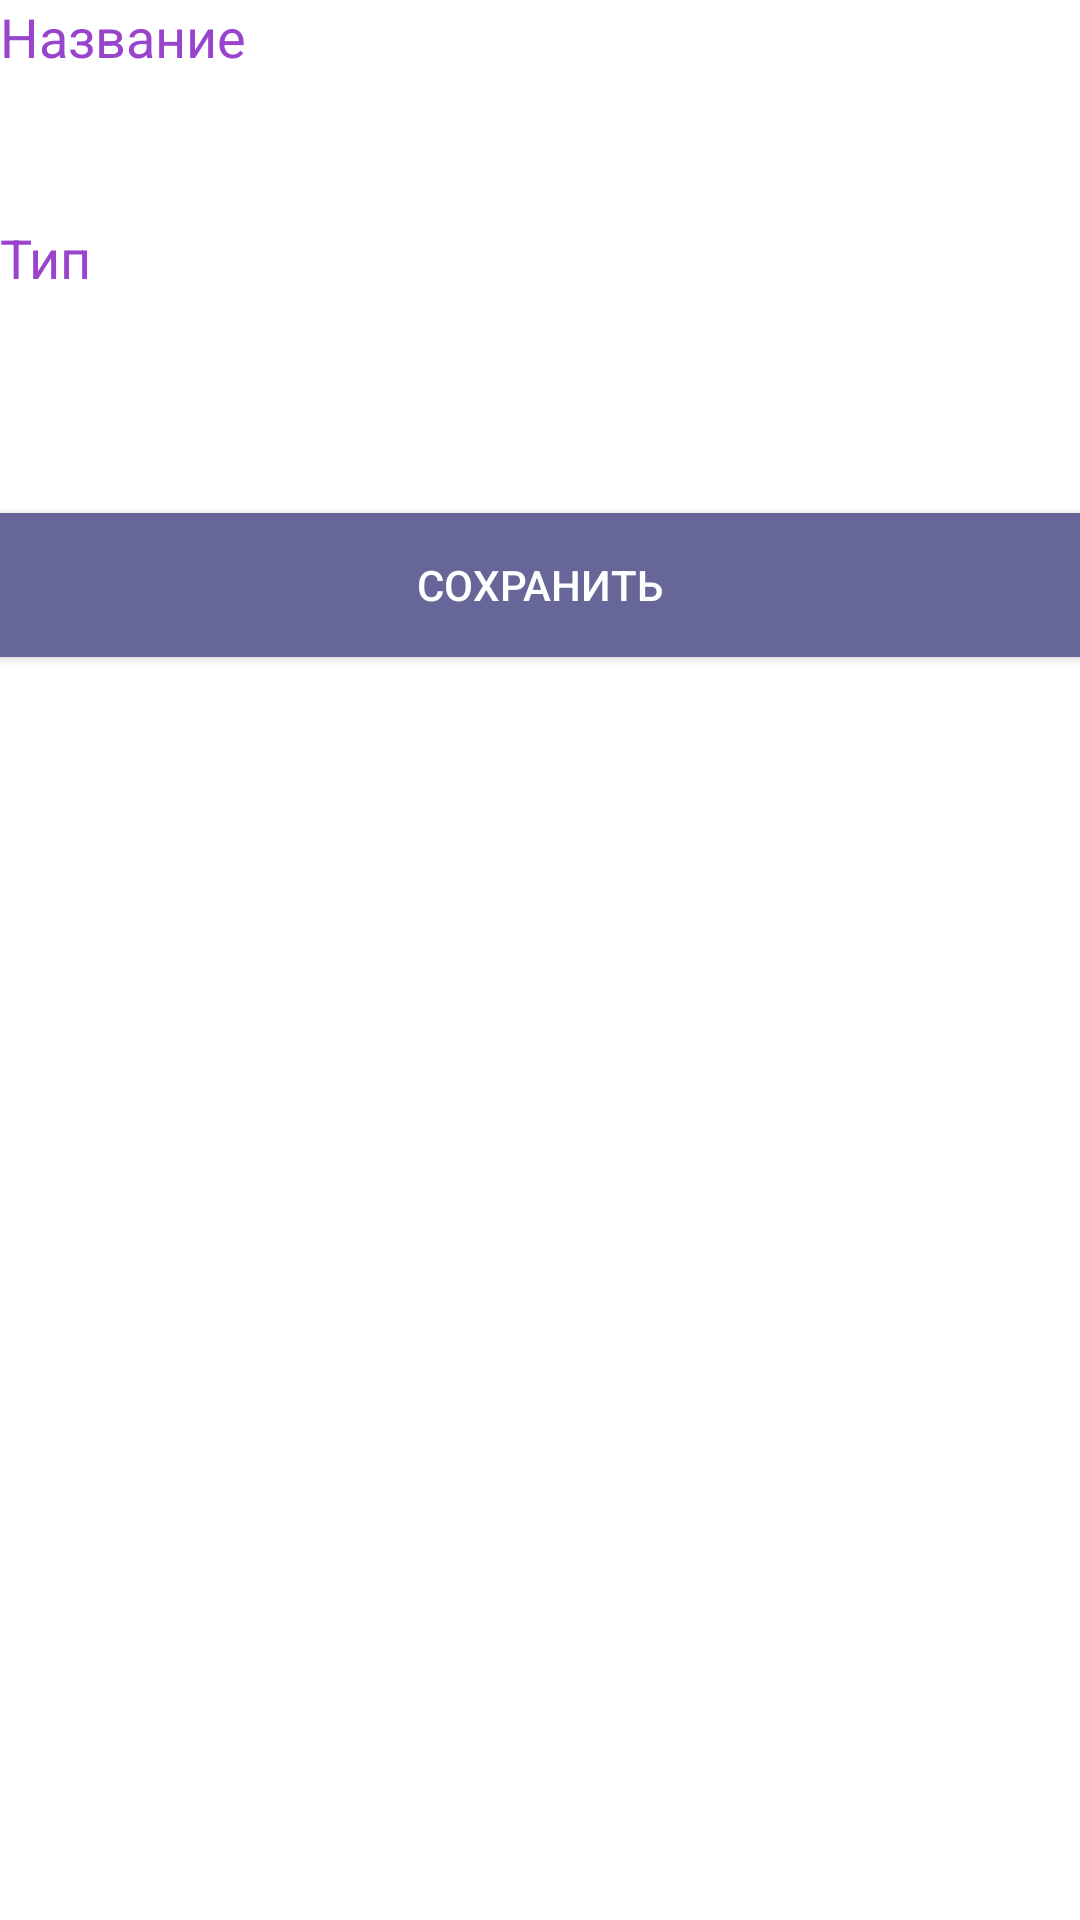

Produce the Android XML layout that renders to this screen, including the resource entries it uses.
<!-- AndroidManifest.xml: activity theme Theme.AppCompat.NoActionBar -->
<!-- res/layout/activity_excursion.xml -->
<?xml version="1.0" encoding="utf-8"?>
<LinearLayout xmlns:android="http://schemas.android.com/apk/res/android"
    xmlns:app="http://schemas.android.com/apk/res-auto"
    xmlns:tools="http://schemas.android.com/tools"
    android:layout_width="match_parent"
    android:layout_height="match_parent"
    android:background="@color/white"
    android:orientation="vertical"
    tools:context=".ExcursionActivity">

    <TextView
        android:id="@+id/textView"
        android:layout_width="match_parent"
        android:layout_height="wrap_content"
        android:text="Название"
        android:textColor="#9944cc"
        android:textSize="18sp" />

    <EditText
        android:id="@+id/excursionEditTextName"
        android:layout_width="match_parent"
        android:layout_height="wrap_content"
        android:ems="10"
        android:inputType="textPersonName"
        android:minHeight="48dp"
        android:textColor="#9944cc"
        android:textSize="24sp" />

    <TextView
        android:id="@+id/textView3"
        android:layout_width="match_parent"
        android:layout_height="wrap_content"
        android:text="Тип"
        android:textColor="#9944cc"
        android:textSize="18sp" />

    <EditText
        android:id="@+id/excursionEditTextType"
        android:layout_width="match_parent"
        android:layout_height="wrap_content"
        android:ems="10"
        android:inputType="textPersonName"
        android:minHeight="70dp"
        android:textColor="#9944cc"
        android:textSize="24sp" />

    <Button
        android:id="@+id/excursionButtonSave"
        android:layout_width="match_parent"
        android:layout_height="wrap_content"
        android:layout_marginTop="3dp"
        android:layout_marginBottom="3dp"
        android:background="@color/operator"
        android:minHeight="48dp"
        android:text="Сохранить"
        android:textColor="#FFFFFF" />

    <ImageView
        android:id="@+id/imageView4"
        android:layout_width="match_parent"
        android:layout_height="310dp"
        android:minHeight="410dp"
        app:srcCompat="@drawable/airplane" />
</LinearLayout>
<!-- resources referenced by this layout -->
<resources>
  <color name="operator">#666699</color>
  <color name="white">#FFFFFFFF</color>
  <!-- drawable airplane: jpg bitmap (drawable, 26401 bytes) -->
</resources>
